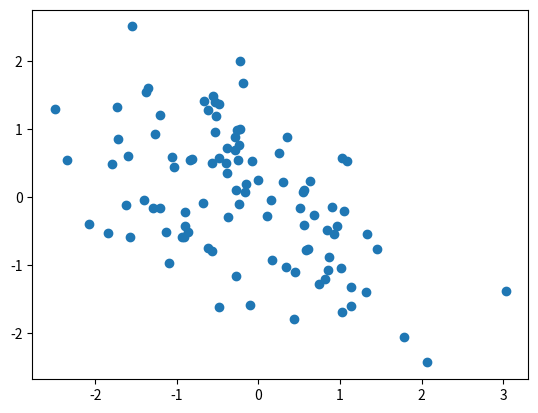

The script that saved this image:
import numpy as num
import matplotlib.pyplot as plt




def g_distribution(samples:int):
    data: num.ndarray=num.random.multivariate_normal([0,0],[[1,-0.5],[-0.5,1]],samples)

    plt.scatter(data[:,0],data[:,1])

    plt.show()









def main():
    g_distribution(100)


if __name__ == "__main__":
    main()